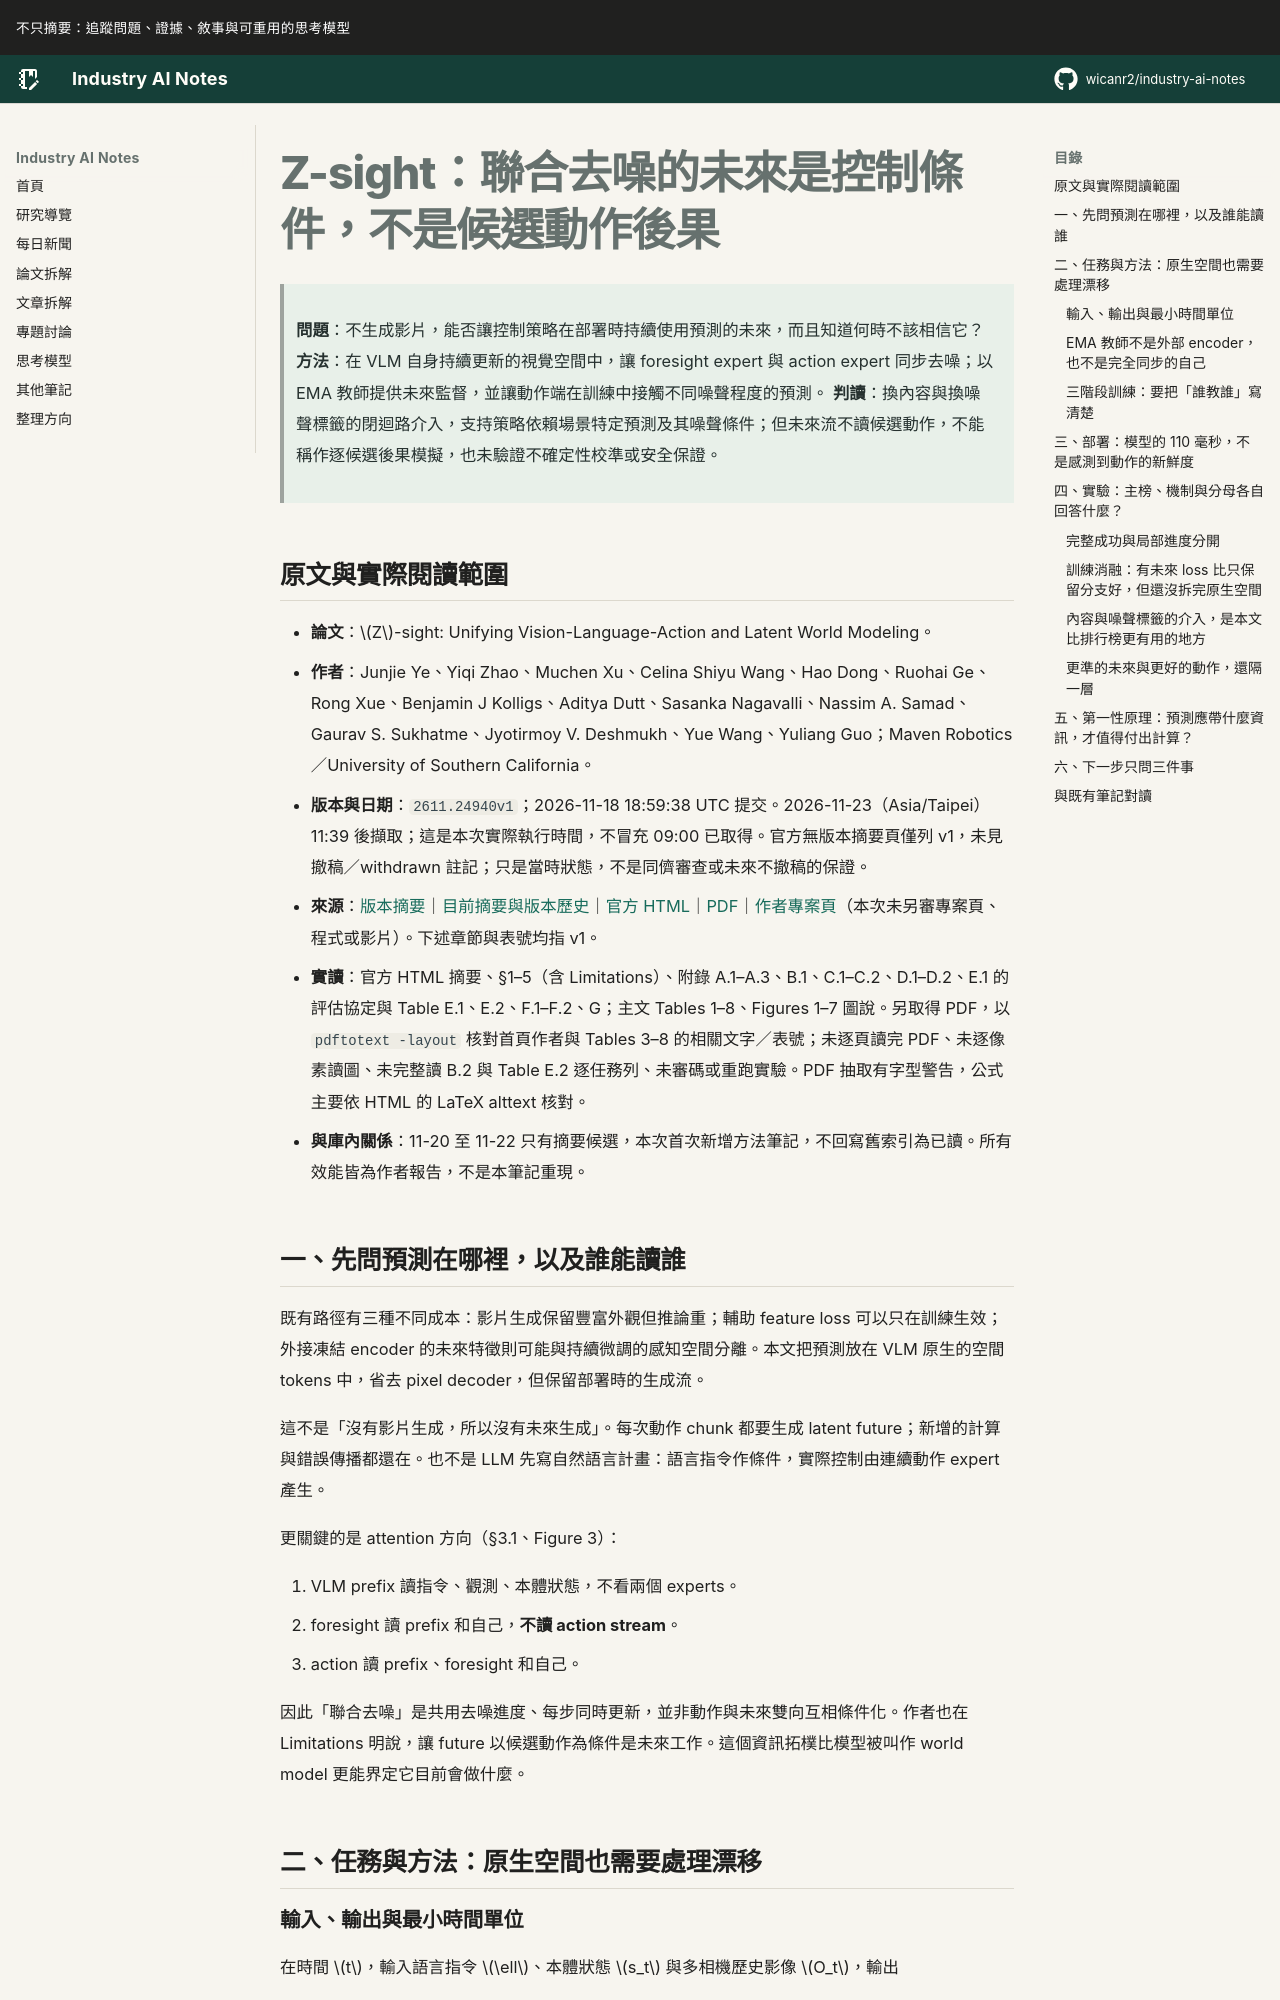

repository: wicanr2/industry-ai-notes · page: 論文拆解/2026/2026-11-23/01-zsight-聯合去噪未來是控制條件不是候選動作後果/index.html · generator: mkdocs

# Z-sight：聯合去噪的未來是控制條件，不是候選動作後果

> **問題**：不生成影片，能否讓控制策略在部署時持續使用預測的未來，而且知道何時不該相信它？
> **方法**：在 VLM 自身持續更新的視覺空間中，讓 foresight expert 與 action expert 同步去噪；以 EMA 教師提供未來監督，並讓動作端在訓練中接觸不同噪聲程度的預測。
> **判讀**：換內容與換噪聲標籤的閉迴路介入，支持策略依賴場景特定預測及其噪聲條件；但未來流不讀候選動作，不能稱作逐候選後果模擬，也未驗證不確定性校準或安全保證。

## 原文與實際閱讀範圍

- **論文**：$Z$-sight: Unifying Vision-Language-Action and Latent World Modeling。
- **作者**：Junjie Ye、Yiqi Zhao、Muchen Xu、Celina Shiyu Wang、Hao Dong、Ruohai Ge、Rong Xue、Benjamin J Kolligs、Aditya Dutt、Sasanka Nagavalli、Nassim A. Samad、Gaurav S. Sukhatme、Jyotirmoy V. Deshmukh、Yue Wang、Yuliang Guo；Maven Robotics／University of Southern California。
- **版本與日期**：`2611.24940v1`；2026-11-18 18:59:38 UTC 提交。2026-11-23（Asia/Taipei）11:39 後擷取；這是本次實際執行時間，不冒充 09:00 已取得。官方無版本摘要頁僅列 v1，未見撤稿／withdrawn 註記；只是當時狀態，不是同儕審查或未來不撤稿的保證。
- **來源**：[版本摘要](https://arxiv.org/abs/2611.24940v1)｜[目前摘要與版本歷史](https://arxiv.org/abs/2611.24940)｜[官方 HTML](https://arxiv.org/html/2611.24940v1)｜[PDF](https://arxiv.org/pdf/2611.24940v1)｜[作者專案頁](https://junjieye.com/Z-sight/)（本次未另審專案頁、程式或影片）。下述章節與表號均指 v1。
- **實讀**：官方 HTML 摘要、§1–5（含 Limitations）、附錄 A.1–A.3、B.1、C.1–C.2、D.1–D.2、E.1 的評估協定與 Table E.1、E.2、F.1–F.2、G；主文 Tables 1–8、Figures 1–7 圖說。另取得 PDF，以 `pdftotext -layout` 核對首頁作者與 Tables 3–8 的相關文字／表號；未逐頁讀完 PDF、未逐像素讀圖、未完整讀 B.2 與 Table E.2 逐任務列、未審碼或重跑實驗。PDF 抽取有字型警告，公式主要依 HTML 的 LaTeX alttext 核對。
- **與庫內關係**：11-20 至 11-22 只有摘要候選，本次首次新增方法筆記，不回寫舊索引為已讀。所有效能皆為作者報告，不是本筆記重現。

## 一、先問預測在哪裡，以及誰能讀誰

既有路徑有三種不同成本：影片生成保留豐富外觀但推論重；輔助 feature loss 可以只在訓練生效；外接凍結 encoder 的未來特徵則可能與持續微調的感知空間分離。本文把預測放在 VLM 原生的空間 tokens 中，省去 pixel decoder，但保留部署時的生成流。

這不是「沒有影片生成，所以沒有未來生成」。每次動作 chunk 都要生成 latent future；新增的計算與錯誤傳播都還在。也不是 LLM 先寫自然語言計畫：語言指令作條件，實際控制由連續動作 expert 產生。

更關鍵的是 attention 方向（§3.1、Figure 3）：

1. VLM prefix 讀指令、觀測、本體狀態，不看兩個 experts。
2. foresight 讀 prefix 和自己，**不讀 action stream**。
3. action 讀 prefix、foresight 和自己。

因此「聯合去噪」是共用去噪進度、每步同時更新，並非動作與未來雙向互相條件化。作者也在 Limitations 明說，讓 future 以候選動作為條件是未來工作。這個資訊拓樸比模型被叫作 world model 更能界定它目前會做什麼。

## 二、任務與方法：原生空間也需要處理漂移
